Dataset: food11_augmented (GitHub, NorwegianIcecube/DNN_AE_GAN). Classes: bread, dairy product, dessert, egg, fried food, meat, noodles pasta, rice, seafood, soup, vegetable fruit.

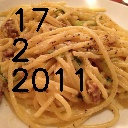
Label: noodles pasta

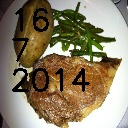
Label: meat

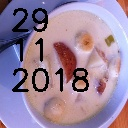
Label: soup

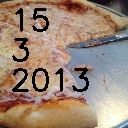
Label: bread

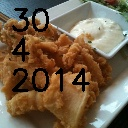
Label: fried food

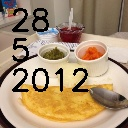
Label: egg
